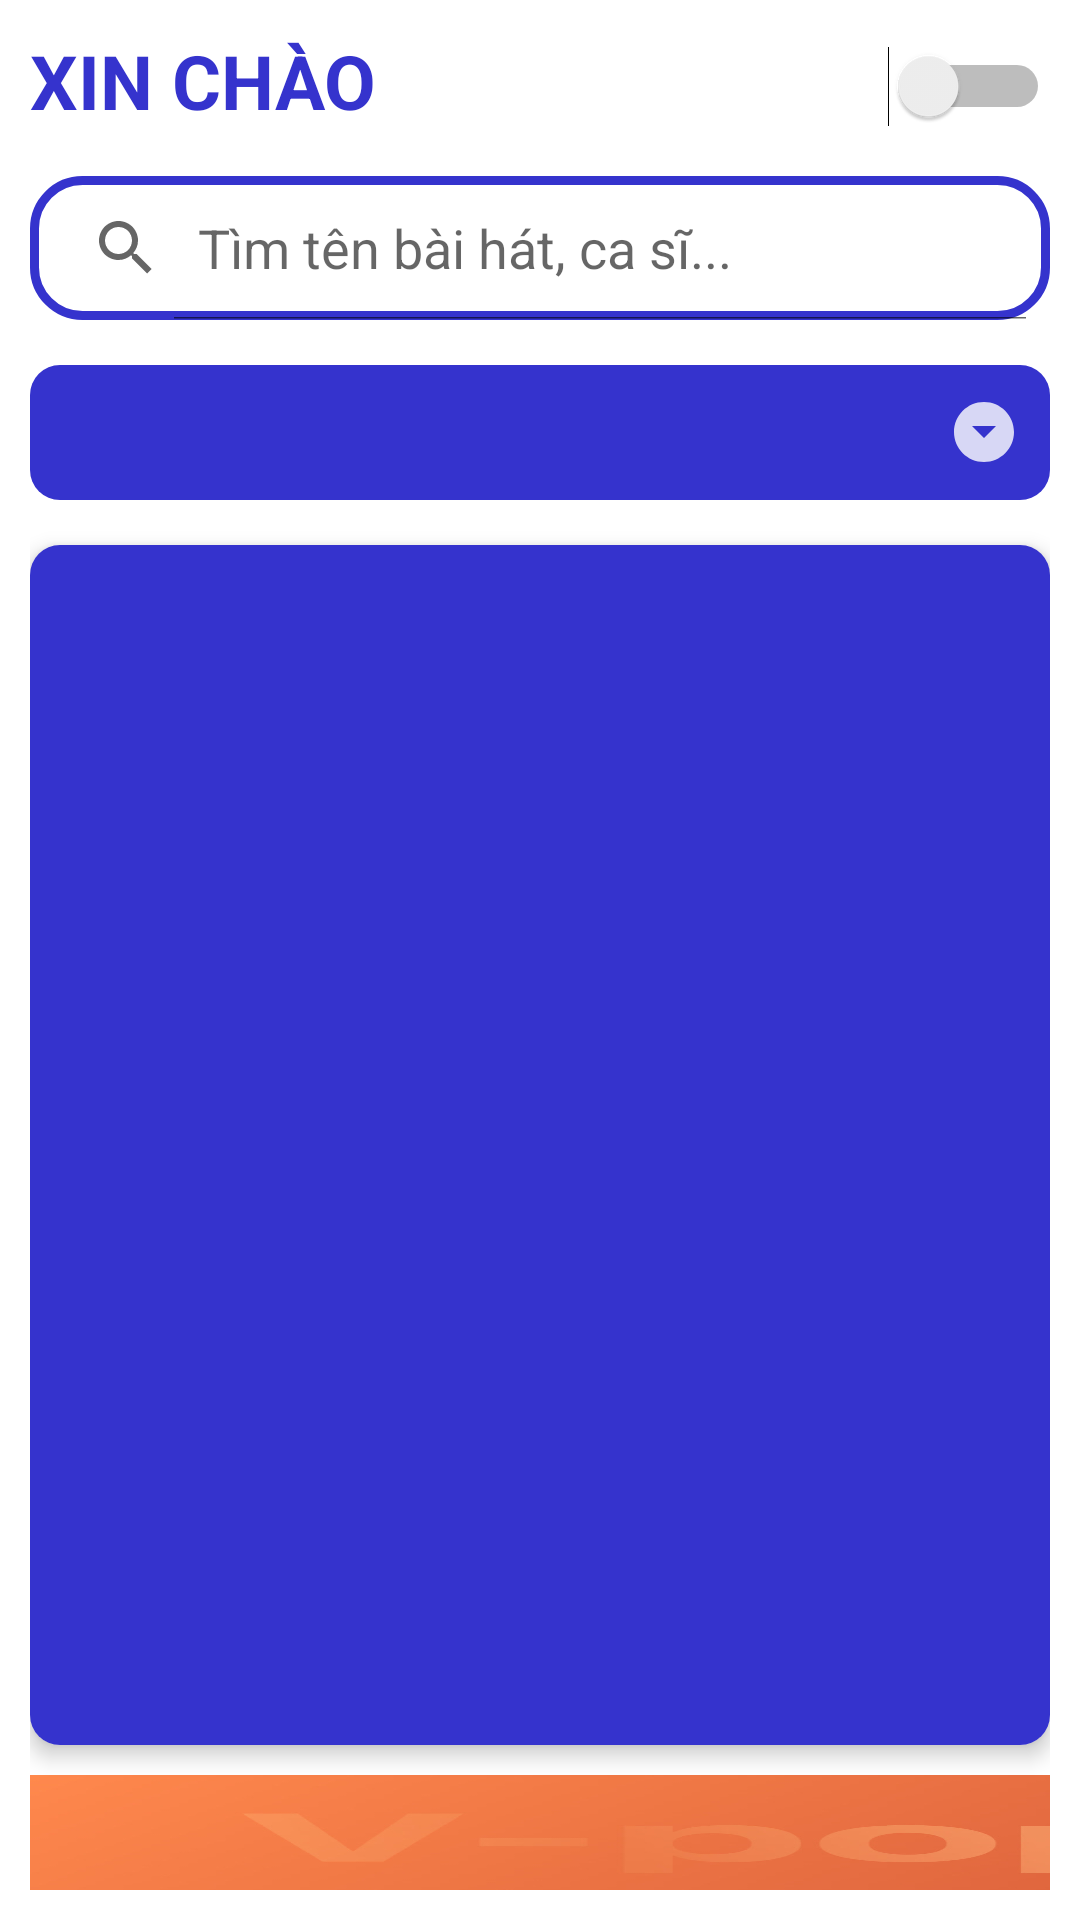

Write the Android layout XML for this screen, with the resource values it uses.
<!-- AndroidManifest.xml: application theme Theme.Music -->
<!-- res/layout/fragment_home.xml -->
<?xml version="1.0" encoding="utf-8"?>
<LinearLayout xmlns:android="http://schemas.android.com/apk/res/android"
    xmlns:tools="http://schemas.android.com/tools"
    xmlns:app="http://schemas.android.com/apk/res-auto"
    android:layout_width="match_parent"
    android:layout_height="match_parent"
    android:orientation="vertical"
    android:padding="10dp"
    style="@style/BACKGROUND"
    tools:context=".HomeFragment">

    <LinearLayout
        android:layout_width="match_parent"
        android:layout_height="wrap_content"
        android:orientation="horizontal">
        <TextView
            android:id="@+id/tv_hello"
            android:layout_width="match_parent"
            android:layout_height="wrap_content"
            android:layout_weight="1"
            style="@style/TEXT"
            android:textSize="25sp"
            android:text="@string/tv_hello"
            android:textStyle="bold"/>
        <Switch
            android:id="@+id/switchDarkMode"
            android:layout_width="wrap_content"
            android:layout_height="wrap_content"
            android:textSize="20sp"/>
    </LinearLayout>


    <SearchView
        android:id="@+id/searchView"
        android:layout_marginTop="15dp"
        android:layout_width="match_parent"
        android:layout_height="wrap_content"
        android:queryHint="@string/search"
        android:iconifiedByDefault="false"
        android:background="@drawable/custom_searchview"
        />

    <Spinner
        android:id="@+id/spinner_Genre"
        android:layout_width="match_parent"
        android:layout_height="45dp"
        android:layout_marginTop="15dp"
        android:background="@drawable/custom_spinner"
        android:dropDownVerticalOffset="45dp" />

    <androidx.cardview.widget.CardView
        android:layout_marginTop="15dp"
        android:layout_width="match_parent"
        android:layout_height="wrap_content"
        app:cardCornerRadius="10dp"
        app:cardElevation="4dp">
        <ListView
            android:paddingLeft="10dp"
            android:paddingRight="10dp"
            android:id="@+id/lv_listSong"
            android:layout_width="match_parent"
            android:layout_height="400dp"
            android:background="@color/music"
            tools:listitem="@layout/list_item_song"/>
    </androidx.cardview.widget.CardView>


    <ViewFlipper
        android:layout_marginTop="10dp"
        android:layout_width="match_parent"
        android:layout_height="wrap_content"
        android:flipInterval="2000"
        android:autoStart="true"
        android:layout_gravity="center"
        android:inAnimation="@android:anim/slide_in_left"
        android:outAnimation="@android:anim/slide_out_right">
        <ImageView
            android:layout_width="wrap_content"
            android:layout_height="wrap_content"
            android:src="@drawable/vpop"
            android:scaleType="fitXY"/>
        <ImageView
            android:layout_width="wrap_content"
            android:layout_height="wrap_content"
            android:src="@drawable/cpop"
            android:scaleType="fitXY"/>
        <ImageView
            android:layout_width="wrap_content"
            android:layout_height="wrap_content"
            android:src="@drawable/usuk"
            android:scaleType="fitXY"/>
        <ImageView
            android:layout_width="wrap_content"
            android:layout_height="wrap_content"
            android:src="@drawable/kpop"
            android:scaleType="fitXY"/>
    </ViewFlipper>

</LinearLayout>
<!-- res/layout/list_item_song.xml (included above) -->
<?xml version="1.0" encoding="utf-8"?>
<LinearLayout xmlns:android="http://schemas.android.com/apk/res/android"
    android:orientation="vertical"
    android:layout_width="match_parent"
    android:layout_height="match_parent">

    <RelativeLayout
        android:layout_width="match_parent"
        android:layout_height="wrap_content"
        android:layout_marginTop="16dp">
        <LinearLayout
            android:layout_width="wrap_content"
            android:layout_height="wrap_content"
            android:layout_marginVertical="10dp"
            android:orientation="horizontal">
            <ImageView
                android:layout_width="60dp"
                android:layout_height="60dp"
                android:src="@drawable/music_icon"/>
            <LinearLayout
                android:layout_width="wrap_content"
                android:layout_height="wrap_content"
                android:orientation="vertical"
                android:layout_marginLeft="20dp">
                <TextView
                    android:id="@+id/tv_titleSong"
                    android:layout_width="wrap_content"
                    android:layout_height="wrap_content"
                    android:text="HELLO"
                    style="@style/TEXT1"
                    android:textSize="21sp"
                    android:textStyle="bold"/>
                <TextView
                    android:id="@+id/tv_titleArtist"
                    android:layout_width="wrap_content"
                    android:layout_height="wrap_content"
                    style="@style/TEXT1"
                    android:layout_marginTop="5dp"
                    android:text="HELLO"/>

            </LinearLayout>
        </LinearLayout>
    </RelativeLayout>
</LinearLayout>
<!-- resources referenced by this layout -->
<resources>
  <color name="music">#3533cd</color>
  <!-- drawable cpop: jpg bitmap (drawable, 17811 bytes) -->
  <!-- drawable custom_searchview (drawable) -->
  <?xml version="1.0" encoding="utf-8"?>
  <shape xmlns:android="http://schemas.android.com/apk/res/android"
      android:shape="rectangle">
          <corners
              android:radius="16dp" />
          <stroke
              android:color="@color/music"
              android:width="3dp"/>
  </shape>
  <!-- drawable custom_spinner (drawable) -->
  <?xml version="1.0" encoding="utf-8"?>
  <selector xmlns:android="http://schemas.android.com/apk/res/android">
      <item>
          <layer-list>
              <item>
                  <shape android:shape="rectangle">
                      <solid android:color="@color/music"/>
                      <corners android:radius="10dp"/>
                      <padding android:right="10dp"/>
                  </shape>
              </item>
              <item android:drawable="@drawable/ic_down" android:gravity="center|end"></item>
          </layer-list>
      </item>
  </selector>
  <!-- drawable kpop: jpg bitmap (drawable, 17370 bytes) -->
  <!-- drawable music_icon: png bitmap (drawable, 72418 bytes) -->
  <!-- drawable usuk: jpg bitmap (drawable, 16656 bytes) -->
  <!-- drawable vpop: jpg bitmap (drawable, 17396 bytes) -->
  <string name="search">Tìm tên bài hát, ca sĩ...</string>
  <string name="tv_hello">XIN CHÀO</string>
  <style name="BACKGROUND">
          <item name="android:background">#FFFFFF</item>
      </style>
  <style name="TEXT">
          <item name="android:textColor">@color/music</item>
      </style>
  <style name="TEXT1">
          <item name="android:textColor">@color/white</item>
      </style>
  <style name="Theme.Music" parent="Theme.MaterialComponents.DayNight.NoActionBar">
          
          <item name="colorPrimary">@color/white</item>
          <item name="colorPrimaryVariant">@color/black</item>
          <item name="colorOnPrimary">@color/black</item>
          
          <item name="colorSecondary">@color/white</item>
          <item name="colorSecondaryVariant">@color/teal_200</item>
          <item name="colorOnSecondary">@color/black</item>
          
          <item name="android:statusBarColor" tools:targetApi="l">?attr/colorPrimaryVariant</item>
          
      </style>
  <!-- drawable ic_down (drawable-anydpi) -->
  <vector xmlns:android="http://schemas.android.com/apk/res/android"
      android:width="24dp"
      android:height="24dp"
      android:viewportWidth="24"
      android:viewportHeight="24"
      android:tint="#FFFFFF"
      android:alpha="0.8">
    <path
        android:fillColor="@android:color/white"
        android:pathData="M12,2C6.48,2 2,6.48 2,12s4.48,10 10,10 10,-4.48 10,-10S17.52,2 12,2zM12,14l-4,-4h8l-4,4z"/>
  </vector>
  <color name="white">#FFFFFFFF</color>
  <color name="black">#FF000000</color>
  <color name="teal_200">#FF03DAC5</color>
</resources>
